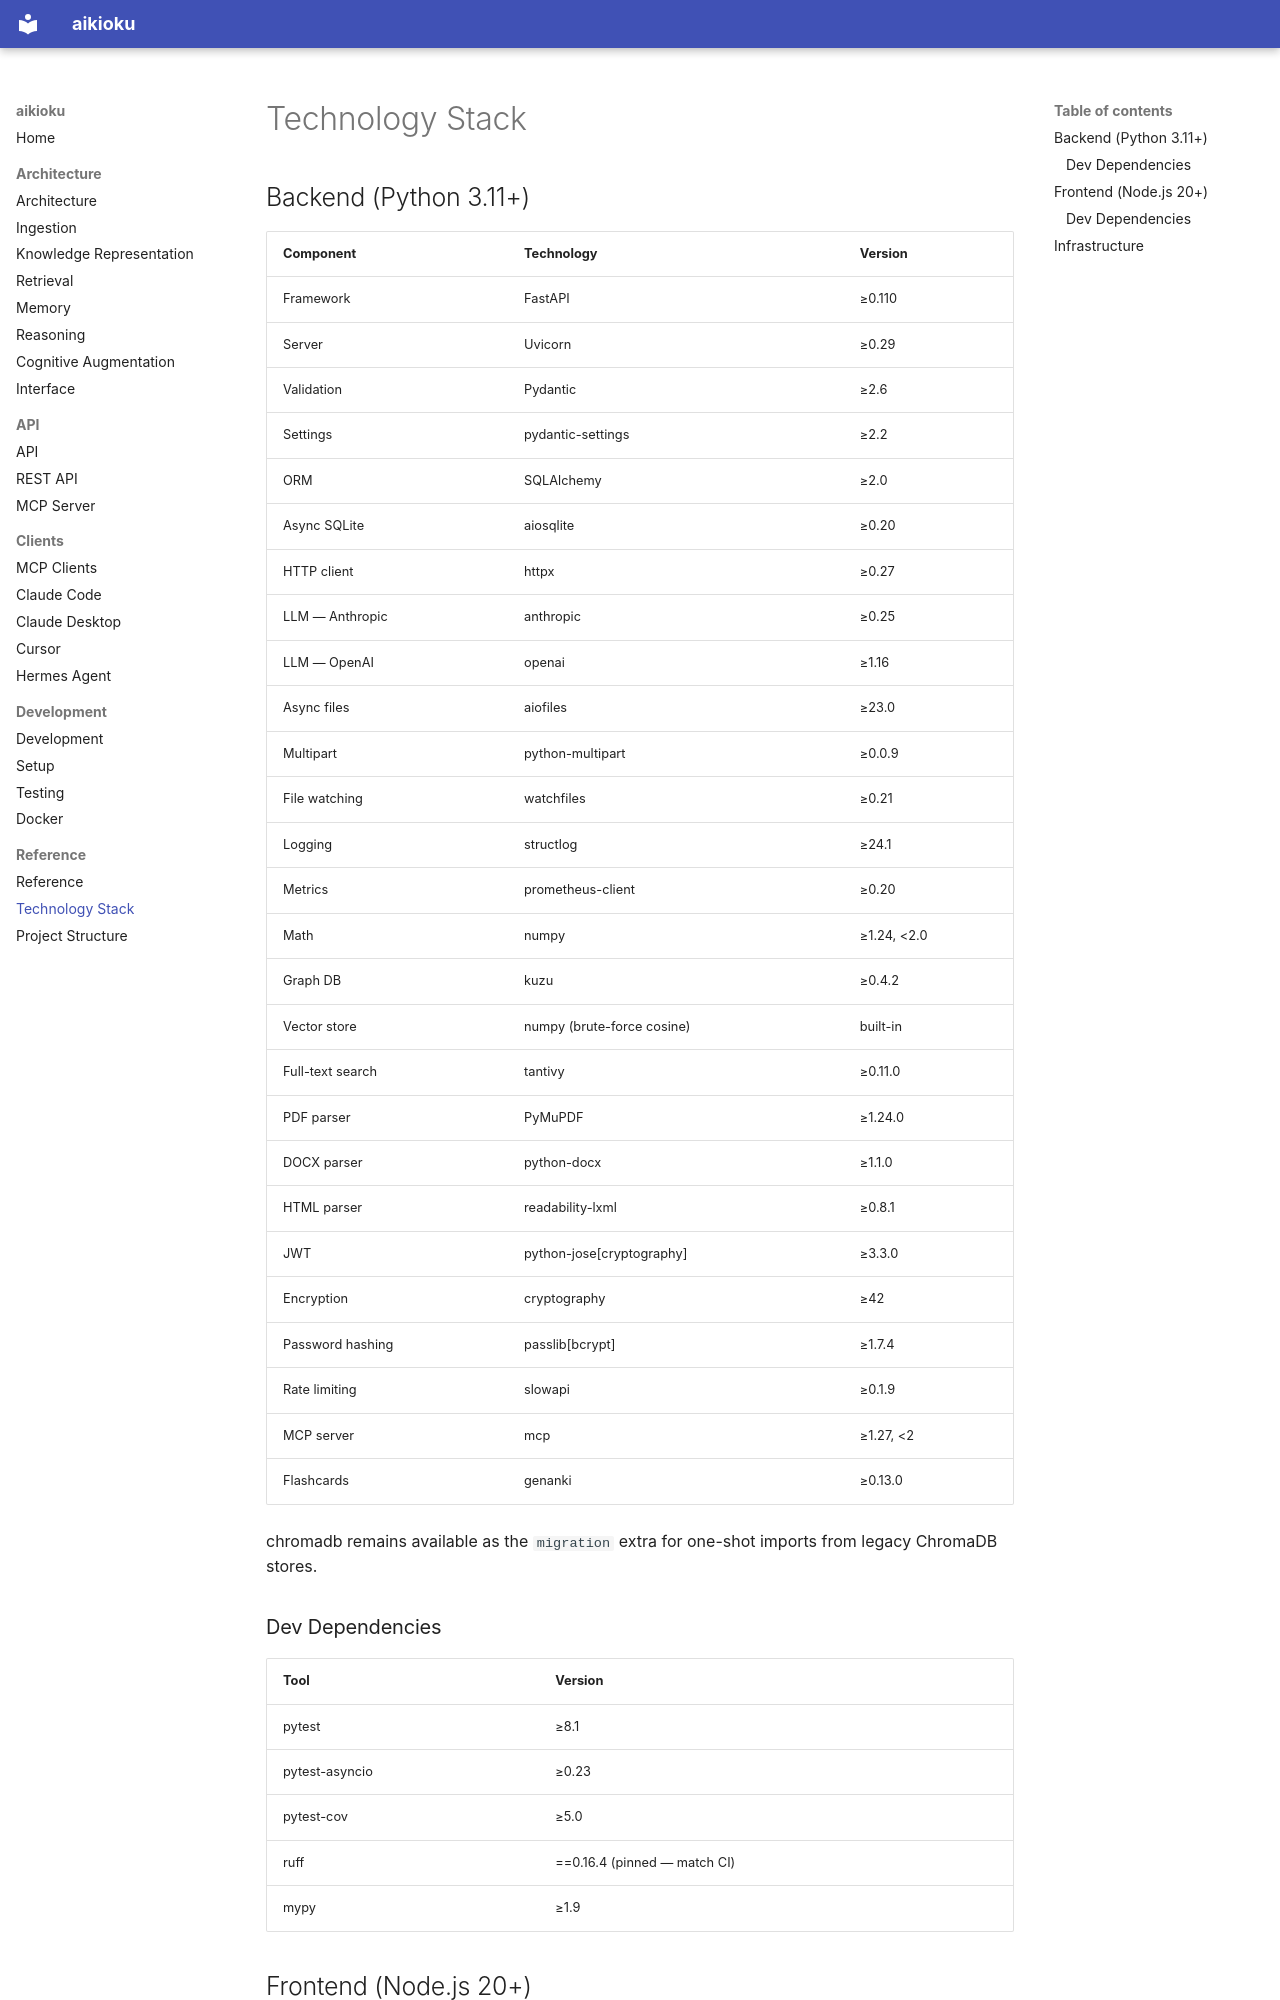

repository: d2a8k3u/aikioku · page: reference/stack/index.html · generator: mkdocs

# Technology Stack

## Backend (Python 3.11+)

| Component | Technology | Version |
|-----------|-----------|---------|
| Framework | FastAPI | ≥0.110 |
| Server | Uvicorn | ≥0.29 |
| Validation | Pydantic | ≥2.6 |
| Settings | pydantic-settings | ≥2.2 |
| ORM | SQLAlchemy | ≥2.0 |
| Async SQLite | aiosqlite | ≥0.20 |
| HTTP client | httpx | ≥0.27 |
| LLM — Anthropic | anthropic | ≥0.25 |
| LLM — OpenAI | openai | ≥1.16 |
| Async files | aiofiles | ≥23.0 |
| Multipart | python-multipart | ≥0.0.9 |
| File watching | watchfiles | ≥0.21 |
| Logging | structlog | ≥24.1 |
| Metrics | prometheus-client | ≥0.20 |
| Math | numpy | ≥1.24, <2.0 |
| Graph DB | kuzu | ≥0.4.2 |
| Vector store | numpy (brute-force cosine) | built-in |
| Full-text search | tantivy | ≥0.11.0 |
| PDF parser | PyMuPDF | ≥1.24.0 |
| DOCX parser | python-docx | ≥1.1.0 |
| HTML parser | readability-lxml | ≥0.8.1 |
| JWT | python-jose[cryptography] | ≥3.3.0 |
| Encryption | cryptography | ≥42 |
| Password hashing | passlib[bcrypt] | ≥1.7.4 |
| Rate limiting | slowapi | ≥0.1.9 |
| MCP server | mcp | ≥1.27, <2 |
| Flashcards | genanki | ≥0.13.0 |

chromadb remains available as the `migration` extra for one-shot imports from legacy ChromaDB stores.

### Dev Dependencies

| Tool | Version |
|------|---------|
| pytest | ≥8.1 |
| pytest-asyncio | ≥0.23 |
| pytest-cov | ≥5.0 |
| ruff | ==0.16.4 (pinned — match CI) |
| mypy | ≥1.9 |
